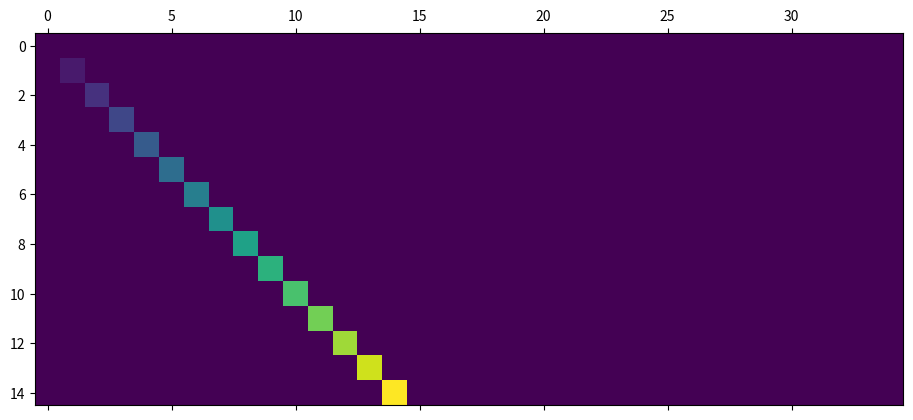

Reproduce this figure in Python.
"""Simple matshow() example."""
import matplotlib.pyplot as plt
import numpy as np


def samplemat(dims):
    """Make a matrix with all zeros and increasing elements on the diagonal"""
    aa = np.zeros(dims)
    for i in range(min(dims)):
        aa[i, i] = i
    return aa


# Display matrix
plt.matshow(samplemat((15, 35)))

plt.show()
